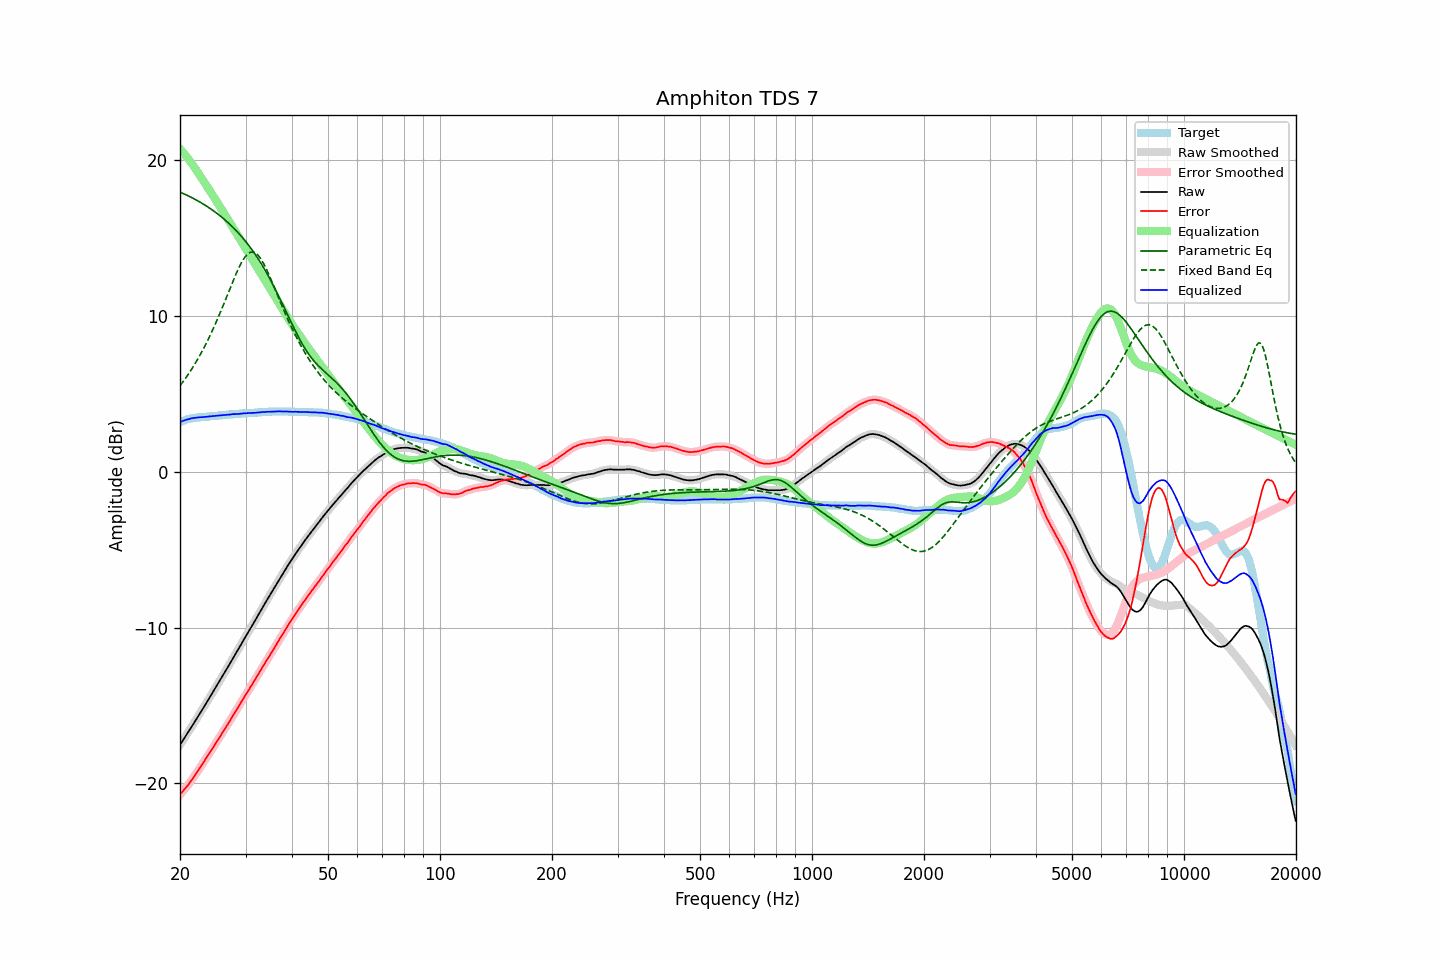

Source data for this figure (header and first rows):
frequency, raw, error, smoothed, error_smoothed, equalization, parametric_eq, fixed_band_eq, equalized_raw, equalized_smoothed, target
20.00, -17.53, -20.72, -17.53, -20.72, 20.72, 17.94, 5.51, 3.19, 3.19, 3.19
20.20, -17.37, -20.60, -17.37, -20.60, 20.60, 17.89, 5.65, 3.23, 3.23, 3.23
20.40, -17.21, -20.48, -17.21, -20.48, 20.48, 17.85, 5.78, 3.27, 3.27, 3.27
20.61, -17.05, -20.35, -17.05, -20.35, 20.35, 17.80, 5.93, 3.30, 3.30, 3.30
20.81, -16.89, -20.23, -16.89, -20.23, 20.23, 17.75, 6.07, 3.34, 3.33, 3.34
21.02, -16.73, -20.11, -16.73, -20.10, 20.09, 17.70, 6.23, 3.36, 3.36, 3.38
21.23, -16.57, -19.97, -16.57, -19.97, 19.96, 17.65, 6.38, 3.39, 3.39, 3.40
21.44, -16.40, -19.82, -16.40, -19.82, 19.82, 17.60, 6.54, 3.42, 3.42, 3.42
21.66, -16.24, -19.68, -16.24, -19.68, 19.68, 17.55, 6.70, 3.43, 3.43, 3.44
21.87, -16.08, -19.53, -16.07, -19.53, 19.53, 17.49, 6.87, 3.45, 3.45, 3.45
22.09, -15.91, -19.38, -15.91, -19.38, 19.38, 17.44, 7.04, 3.47, 3.47, 3.47
22.31, -15.74, -19.22, -15.74, -19.22, 19.22, 17.38, 7.22, 3.48, 3.48, 3.48
22.54, -15.58, -19.07, -15.58, -19.07, 19.06, 17.32, 7.40, 3.48, 3.49, 3.49
22.76, -15.41, -18.91, -15.41, -18.91, 18.91, 17.26, 7.58, 3.50, 3.49, 3.50
22.99, -15.25, -18.75, -15.25, -18.75, 18.75, 17.20, 7.77, 3.50, 3.50, 3.50
23.22, -15.08, -18.59, -15.08, -18.59, 18.59, 17.14, 7.97, 3.51, 3.51, 3.51
23.45, -14.91, -18.43, -14.91, -18.43, 18.43, 17.08, 8.17, 3.52, 3.52, 3.52
23.69, -14.74, -18.27, -14.74, -18.27, 18.27, 17.01, 8.38, 3.53, 3.53, 3.53
23.92, -14.57, -18.11, -14.57, -18.11, 18.11, 16.94, 8.59, 3.54, 3.54, 3.54
24.16, -14.40, -17.96, -14.40, -17.96, 17.95, 16.87, 8.80, 3.55, 3.55, 3.56
24.40, -14.23, -17.81, -14.23, -17.80, 17.79, 16.80, 9.02, 3.56, 3.56, 3.58
24.65, -14.06, -17.63, -14.06, -17.63, 17.63, 16.73, 9.25, 3.57, 3.57, 3.57
24.89, -13.89, -17.47, -13.89, -17.47, 17.47, 16.65, 9.48, 3.58, 3.58, 3.58
25.14, -13.72, -17.31, -13.72, -17.30, 17.31, 16.57, 9.72, 3.59, 3.59, 3.59
25.39, -13.54, -17.14, -13.54, -17.14, 17.14, 16.49, 9.96, 3.60, 3.60, 3.60
25.65, -13.37, -16.99, -13.37, -16.98, 16.98, 16.41, 10.20, 3.61, 3.61, 3.62
25.91, -13.19, -16.81, -13.19, -16.81, 16.82, 16.33, 10.45, 3.62, 3.62, 3.62
26.16, -13.02, -16.65, -13.02, -16.65, 16.65, 16.24, 10.70, 3.63, 3.63, 3.63
26.43, -12.85, -16.49, -12.85, -16.48, 16.49, 16.15, 10.96, 3.63, 3.64, 3.64
26.69, -12.67, -16.32, -12.68, -16.33, 16.32, 16.06, 11.22, 3.65, 3.65, 3.65
26.96, -12.50, -16.17, -12.50, -16.16, 16.16, 15.97, 11.47, 3.65, 3.66, 3.67
27.23, -12.32, -16.00, -12.32, -15.99, 15.99, 15.87, 11.73, 3.67, 3.67, 3.68
27.50, -12.14, -15.82, -12.14, -15.82, 15.82, 15.78, 11.99, 3.68, 3.68, 3.68
27.77, -11.96, -15.64, -11.96, -15.65, 15.65, 15.67, 12.24, 3.69, 3.69, 3.68
28.05, -11.79, -15.49, -11.79, -15.48, 15.48, 15.57, 12.48, 3.69, 3.70, 3.70
28.33, -11.61, -15.31, -11.61, -15.31, 15.31, 15.46, 12.72, 3.70, 3.70, 3.70
28.62, -11.44, -15.15, -11.44, -15.14, 15.14, 15.35, 12.95, 3.70, 3.70, 3.71
28.90, -11.26, -14.98, -11.26, -14.98, 14.97, 15.24, 13.17, 3.71, 3.71, 3.72
29.19, -11.08, -14.80, -11.08, -14.81, 14.80, 15.12, 13.37, 3.72, 3.72, 3.72
29.48, -10.90, -14.65, -10.90, -14.64, 14.64, 15.00, 13.55, 3.74, 3.74, 3.75
29.78, -10.72, -14.46, -10.72, -14.46, 14.47, 14.88, 13.71, 3.75, 3.74, 3.74
30.08, -10.55, -14.30, -10.55, -14.30, 14.30, 14.75, 13.84, 3.75, 3.75, 3.75
30.38, -10.37, -14.12, -10.38, -14.13, 14.13, 14.62, 13.96, 3.76, 3.75, 3.75
30.68, -10.20, -13.97, -10.20, -13.96, 13.96, 14.48, 14.03, 3.76, 3.76, 3.77
30.99, -10.03, -13.80, -10.03, -13.79, 13.79, 14.35, 14.08, 3.76, 3.76, 3.77
31.30, -9.85, -13.62, -9.86, -13.63, 13.62, 14.20, 14.09, 3.77, 3.77, 3.77
31.61, -9.68, -13.46, -9.68, -13.45, 13.45, 14.06, 14.08, 3.77, 3.77, 3.78
31.93, -9.50, -13.29, -9.50, -13.29, 13.28, 13.91, 14.02, 3.78, 3.78, 3.79
32.24, -9.32, -13.11, -9.32, -13.12, 13.11, 13.75, 13.95, 3.79, 3.79, 3.79
32.57, -9.14, -12.95, -9.14, -12.94, 12.94, 13.59, 13.83, 3.80, 3.80, 3.81
32.89, -8.96, -12.77, -8.96, -12.77, 12.77, 13.43, 13.70, 3.81, 3.81, 3.81
33.22, -8.78, -12.60, -8.78, -12.60, 12.60, 13.26, 13.53, 3.82, 3.82, 3.82
33.55, -8.60, -12.43, -8.60, -12.43, 12.43, 13.09, 13.36, 3.83, 3.83, 3.83
33.89, -8.43, -12.27, -8.43, -12.26, 12.26, 12.91, 13.15, 3.83, 3.84, 3.84
34.23, -8.25, -12.09, -8.25, -12.09, 12.10, 12.73, 12.94, 3.84, 3.84, 3.84
34.57, -8.08, -11.93, -8.08, -11.93, 11.93, 12.55, 12.71, 3.85, 3.85, 3.85
34.92, -7.91, -11.76, -7.91, -11.76, 11.76, 12.36, 12.48, 3.85, 3.85, 3.85
35.27, -7.74, -11.60, -7.74, -11.60, 11.59, 12.16, 12.24, 3.85, 3.85, 3.86
35.62, -7.57, -11.43, -7.57, -11.43, 11.42, 11.96, 11.99, 3.85, 3.85, 3.86
35.97, -7.39, -11.25, -7.39, -11.25, 11.25, 11.76, 11.74, 3.86, 3.86, 3.86
... 635 more rows
